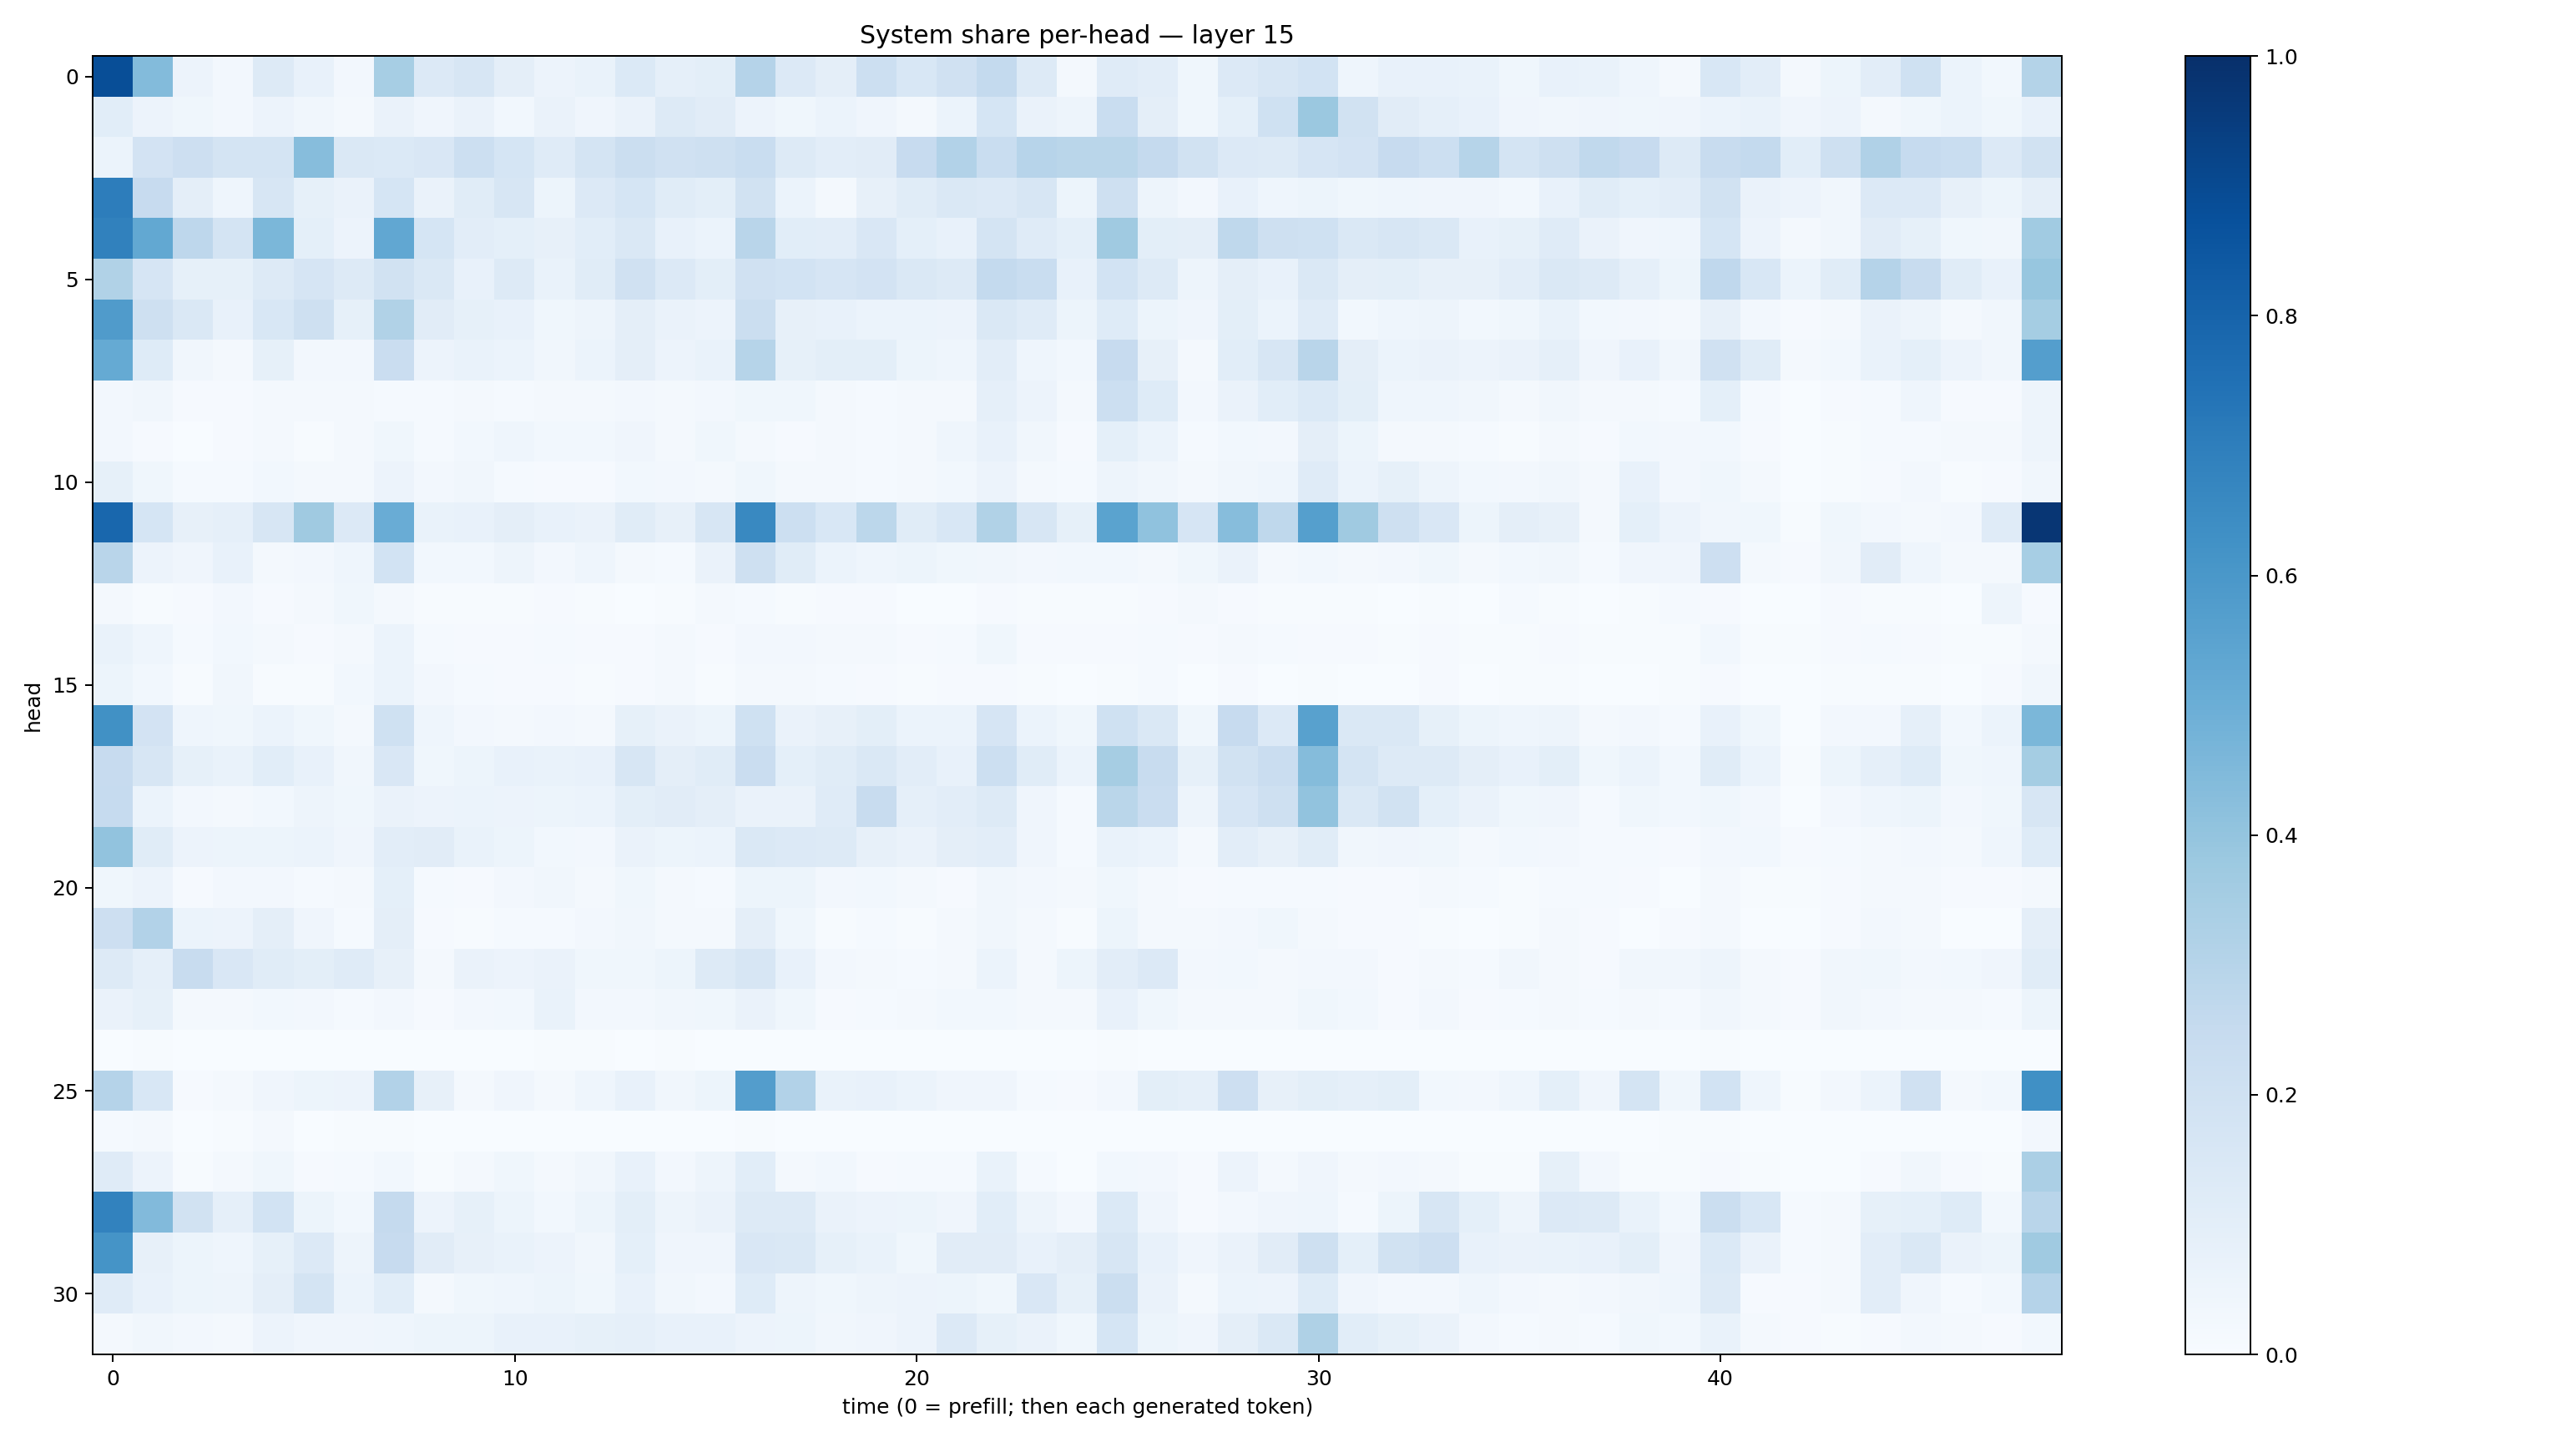

The table this chart was drawn from, first rows:
0.88299876, 0.4400663, 0.05530508, 0.025578557, 0.12789446, 0.07646481, 0.024625951, 0.3465623, 0.13341501, 0.15725628, 0.09379911, 0.05776319, 0.066537045, 0.14029796, 0.086980864, 0.10005703, 0.30203545, 0.13626152, 0.094125405, 0.21605681, 0.15614554, 0.19618565, 0.2570363, 0.12863745
0.1058, 0.0584, 0.03723, 0.02471, 0.05696, 0.03383, 0.0216, 0.0628, 0.03934, 0.06481, 0.02829, 0.06429, 0.04294, 0.06602, 0.125, 0.1106, 0.05646, 0.03602, 0.05996, 0.04229, 0.02224, 0.06214, 0.1695, 0.06413
0.0606, 0.1832, 0.214, 0.176, 0.1754, 0.433, 0.1424, 0.1404, 0.1505, 0.2169, 0.17, 0.1174, 0.1782, 0.2194, 0.1958, 0.2085, 0.2305, 0.1267, 0.105, 0.1115, 0.244, 0.3092, 0.2324, 0.2967
0.703, 0.2424, 0.09427, 0.04421, 0.1569, 0.08442, 0.06351, 0.1691, 0.06303, 0.1147, 0.1594, 0.05112, 0.1333, 0.1694, 0.114, 0.09836, 0.1939, 0.06033, 0.02054, 0.07819, 0.1134, 0.146, 0.134, 0.1636
0.6836, 0.5268, 0.2741, 0.1753, 0.4582, 0.09088, 0.05658, 0.5305, 0.1694, 0.1041, 0.09159, 0.07843, 0.1078, 0.145, 0.07742, 0.05882, 0.291, 0.1072, 0.1029, 0.1512, 0.09348, 0.0751, 0.1745, 0.1204
0.3125, 0.1659, 0.08335, 0.08315, 0.1321, 0.1651, 0.13, 0.1906, 0.1474, 0.07581, 0.1261, 0.06872, 0.1166, 0.1957, 0.1353, 0.1005, 0.1979, 0.1837, 0.1665, 0.183, 0.1479, 0.1265, 0.2561, 0.2322
0.582, 0.2098, 0.1433, 0.07791, 0.1541, 0.2072, 0.08543, 0.3152, 0.1115, 0.08539, 0.07564, 0.03599, 0.04697, 0.09497, 0.06555, 0.05577, 0.2225, 0.08173, 0.07491, 0.06156, 0.06052, 0.05807, 0.144, 0.1193
0.5182, 0.1236, 0.034, 0.01634, 0.08412, 0.02724, 0.02575, 0.2274, 0.05522, 0.06846, 0.06085, 0.03135, 0.06107, 0.09647, 0.05859, 0.07005, 0.2982, 0.08382, 0.1004, 0.0992, 0.05186, 0.04625, 0.1022, 0.04427
0.0251, 0.0315, 0.00984, 0.01044, 0.01743, 0.02262, 0.01837, 0.01392, 0.01199, 0.02069, 0.01489, 0.02023, 0.01961, 0.02702, 0.02095, 0.0248, 0.03649, 0.03527, 0.01984, 0.01446, 0.02137, 0.02233, 0.08713, 0.05687
0.027, 0.01097, 0.003434, 0.01029, 0.02035, 0.007336, 0.02003, 0.03866, 0.01306, 0.03012, 0.04492, 0.02811, 0.03013, 0.03975, 0.02201, 0.03804, 0.01929, 0.008567, 0.01605, 0.01204, 0.02289, 0.0431, 0.07291, 0.03403
0.08323, 0.03538, 0.01315, 0.01308, 0.02823, 0.02017, 0.0165, 0.05472, 0.02477, 0.03189, 0.01453, 0.01121, 0.007821, 0.02754, 0.0271, 0.01665, 0.03798, 0.01804, 0.01996, 0.01562, 0.01745, 0.02975, 0.05552, 0.01806
0.7882, 0.168, 0.07904, 0.08707, 0.1612, 0.3689, 0.1331, 0.5053, 0.07026, 0.07324, 0.09695, 0.07714, 0.06281, 0.1151, 0.08156, 0.16, 0.6576, 0.2172, 0.1558, 0.2808, 0.1158, 0.155, 0.3131, 0.1572
0.2916, 0.05733, 0.04127, 0.07129, 0.01726, 0.02609, 0.04394, 0.1862, 0.02805, 0.03057, 0.04837, 0.02707, 0.04499, 0.02287, 0.01469, 0.06278, 0.205, 0.1148, 0.0589, 0.04609, 0.05432, 0.03884, 0.03142, 0.02529
0.02027, 0.006423, 0.008858, 0.02618, 0.01043, 0.01727, 0.0387, 0.01935, 0.00443, 0.004449, 0.005531, 0.01068, 0.004118, 0.003042, 0.004762, 0.02206, 0.01208, 0.00702, 0.008624, 0.008868, 0.003722, 0.003283, 0.01097, 0.004852
0.06899, 0.04538, 0.01451, 0.03021, 0.02007, 0.009686, 0.0166, 0.06144, 0.01476, 0.009895, 0.01011, 0.01242, 0.008085, 0.009462, 0.01679, 0.009886, 0.0238, 0.0244, 0.02094, 0.01754, 0.01123, 0.01482, 0.03861, 0.01125
0.05293, 0.02912, 0.004783, 0.0345, 0.005323, 0.007729, 0.0297, 0.06001, 0.02657, 0.01267, 0.01108, 0.00865, 0.00428, 0.009698, 0.02141, 0.007597, 0.02025, 0.01659, 0.01195, 0.01026, 0.006179, 0.009644, 0.00943, 0.006093
0.6253, 0.1817, 0.04674, 0.03647, 0.05937, 0.03822, 0.01783, 0.203, 0.04686, 0.02544, 0.01815, 0.02442, 0.01627, 0.08504, 0.06373, 0.05387, 0.2025, 0.06336, 0.07975, 0.09989, 0.06234, 0.06197, 0.1659, 0.06071
0.2438, 0.1586, 0.08476, 0.06678, 0.1057, 0.0736, 0.03407, 0.152, 0.03627, 0.051, 0.07553, 0.06886, 0.0755, 0.1637, 0.09607, 0.1162, 0.2286, 0.09102, 0.1148, 0.1479, 0.1023, 0.07264, 0.2179, 0.116
0.2494, 0.05968, 0.02621, 0.02298, 0.03018, 0.04792, 0.0374, 0.06467, 0.05567, 0.06134, 0.05547, 0.05214, 0.05992, 0.09981, 0.1097, 0.09697, 0.06489, 0.06279, 0.1175, 0.241, 0.08851, 0.1035, 0.1326, 0.04074
0.4027, 0.1143, 0.05602, 0.05154, 0.05413, 0.05936, 0.04182, 0.1051, 0.1129, 0.06936, 0.05374, 0.02822, 0.02374, 0.06613, 0.05433, 0.06235, 0.1456, 0.1349, 0.1273, 0.0785, 0.06636, 0.09663, 0.1028, 0.04118
0.03622, 0.05574, 0.009015, 0.02546, 0.02491, 0.01256, 0.02022, 0.09258, 0.01467, 0.009084, 0.02618, 0.03408, 0.02087, 0.03564, 0.01825, 0.01306, 0.0543, 0.05276, 0.02626, 0.02978, 0.01599, 0.01107, 0.03231, 0.02374
0.2147, 0.3112, 0.06093, 0.05727, 0.09539, 0.04279, 0.01278, 0.0972, 0.01025, 0.007217, 0.0148, 0.01196, 0.02642, 0.03462, 0.02153, 0.01934, 0.0954, 0.03853, 0.00479, 0.01442, 0.007668, 0.02011, 0.03177, 0.02294
0.1327, 0.08739, 0.2348, 0.1504, 0.1162, 0.101, 0.1197, 0.07892, 0.0165, 0.06552, 0.05845, 0.06316, 0.03621, 0.03625, 0.05217, 0.1266, 0.1581, 0.07561, 0.02578, 0.01889, 0.01473, 0.02202, 0.06079, 0.01937
0.06257, 0.08207, 0.02206, 0.01783, 0.02921, 0.0262, 0.01413, 0.02622, 0.01157, 0.02364, 0.02989, 0.06855, 0.02366, 0.02417, 0.03374, 0.03713, 0.06302, 0.03894, 0.00903, 0.01405, 0.02243, 0.02825, 0.02993, 0.01938
0.002747, 0.00518, 0.0008169, 0.001253, 0.0005143, 0.0005391, 0.0006159, 0.001592, 0.002936, 0.002441, 0.0009664, 0.004065, 0.004144, 0.002224, 0.004483, 0.001454, 0.001355, 0.0006753, 0.0002846, 0.0003872, 0.001139, 0.0009809, 0.0006121, 0.0009227
0.3018, 0.153, 0.009878, 0.01814, 0.04268, 0.05276, 0.05792, 0.3106, 0.07827, 0.01826, 0.04216, 0.01775, 0.04594, 0.07757, 0.0333, 0.05309, 0.5706, 0.3117, 0.06712, 0.07361, 0.0593, 0.04004, 0.04226, 0.01553
0.01392, 0.01773, 0.003581, 0.007048, 0.02014, 0.002548, 0.005127, 0.004241, 0.0008844, 0.0004365, 0.0004603, 0.0007364, 0.0007107, 0.001419, 0.001125, 0.003333, 0.007216, 0.002433, 0.002058, 0.0006132, 0.0005885, 0.0003084, 0.001495, 0.0003896
0.1191, 0.05832, 0.006839, 0.01855, 0.03534, 0.01095, 0.01305, 0.02887, 0.007259, 0.017, 0.03623, 0.01639, 0.03337, 0.07552, 0.02638, 0.04858, 0.1073, 0.01763, 0.02854, 0.008751, 0.01394, 0.01324, 0.06829, 0.01241
0.682, 0.4433, 0.1908, 0.08817, 0.1853, 0.05209, 0.02842, 0.2532, 0.05777, 0.08408, 0.05434, 0.03121, 0.05256, 0.1004, 0.04762, 0.06408, 0.1325, 0.1251, 0.06369, 0.05474, 0.05305, 0.03985, 0.1076, 0.04802
0.6148, 0.07929, 0.05389, 0.04479, 0.08301, 0.1363, 0.04922, 0.2441, 0.1111, 0.07862, 0.0665, 0.05556, 0.03434, 0.09161, 0.04169, 0.03966, 0.1498, 0.1428, 0.08228, 0.06891, 0.03783, 0.1106, 0.1132, 0.07464
0.1197, 0.07593, 0.05251, 0.05002, 0.09657, 0.1781, 0.06224, 0.1069, 0.01719, 0.03846, 0.04555, 0.05242, 0.03813, 0.07404, 0.03383, 0.02369, 0.1249, 0.04942, 0.03619, 0.04909, 0.05793, 0.05276, 0.03848, 0.1489
0.01957, 0.0313, 0.0255, 0.02144, 0.05616, 0.04037, 0.04181, 0.04314, 0.05242, 0.05218, 0.07347, 0.07206, 0.0836, 0.08822, 0.07109, 0.07152, 0.05703, 0.05159, 0.03255, 0.0403, 0.05701, 0.1365, 0.08207, 0.06301
